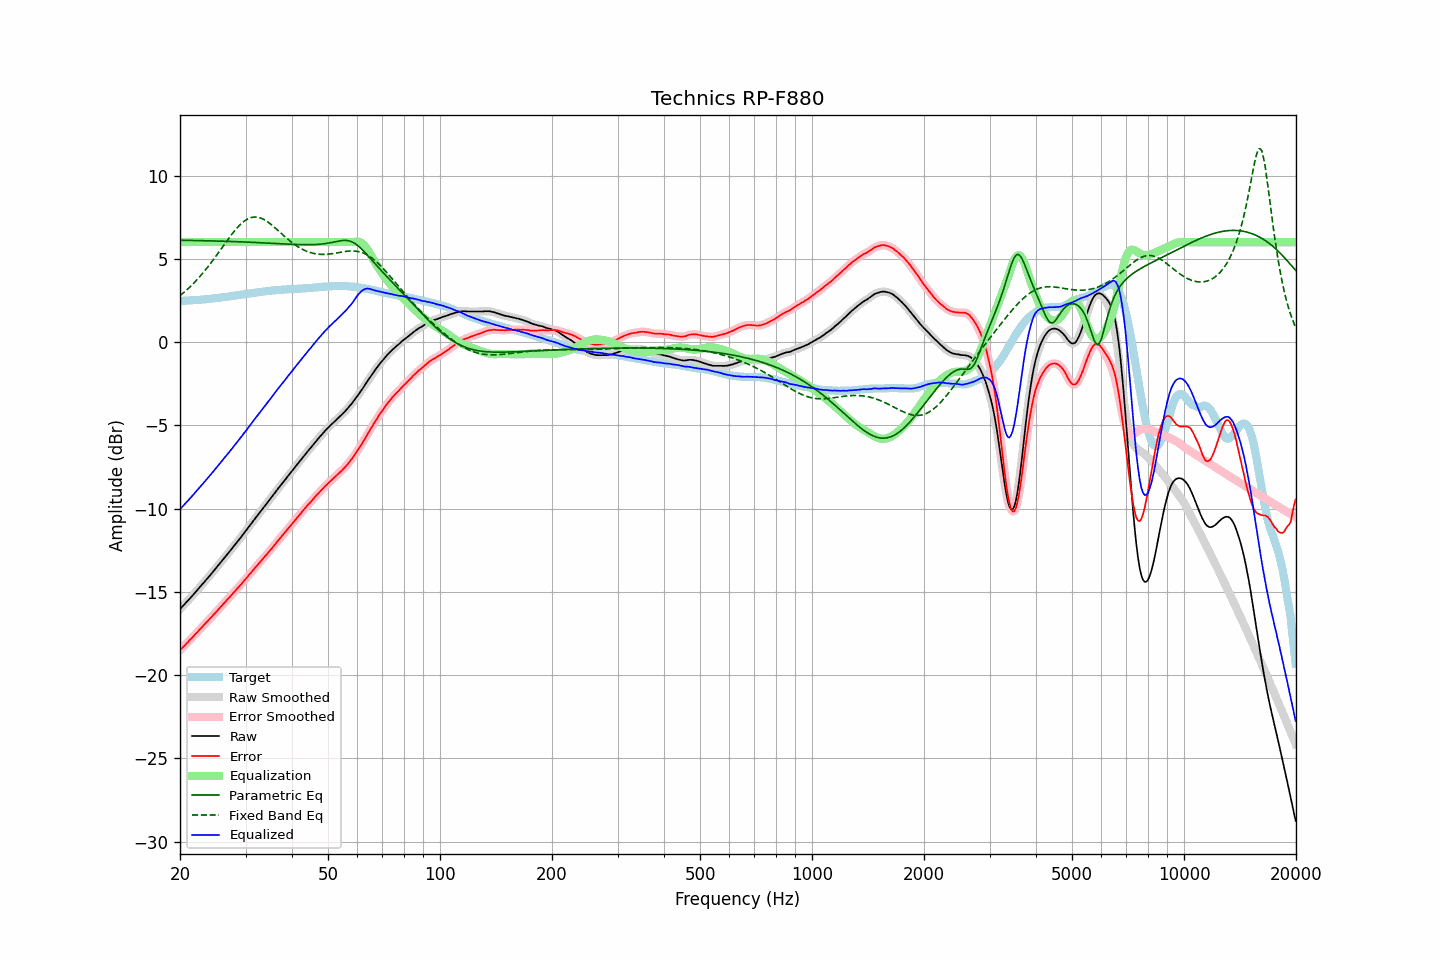

The data file committed next to this chart (first rows):
frequency, raw, error, smoothed, error_smoothed, equalization, parametric_eq, fixed_band_eq, equalized_raw, equalized_smoothed, target
20.00, -16.04, -18.51, -16.04, -18.50, 6.00, 6.11, 2.78, -10.04, -10.04, 2.47
20.20, -15.94, -18.41, -15.94, -18.41, 6.00, 6.11, 2.86, -9.94, -9.94, 2.47
20.40, -15.83, -18.30, -15.83, -18.31, 6.00, 6.11, 2.94, -9.83, -9.83, 2.48
20.61, -15.73, -18.22, -15.73, -18.21, 6.00, 6.11, 3.03, -9.73, -9.73, 2.49
20.81, -15.62, -18.10, -15.62, -18.11, 6.00, 6.11, 3.11, -9.62, -9.62, 2.49
21.02, -15.52, -18.01, -15.52, -18.01, 6.00, 6.10, 3.20, -9.52, -9.52, 2.49
21.23, -15.41, -17.90, -15.41, -17.91, 6.00, 6.10, 3.29, -9.41, -9.41, 2.49
21.44, -15.31, -17.81, -15.31, -17.81, 6.00, 6.10, 3.38, -9.31, -9.31, 2.50
21.66, -15.20, -17.71, -15.20, -17.71, 6.00, 6.10, 3.48, -9.20, -9.20, 2.51
21.87, -15.09, -17.60, -15.09, -17.61, 6.00, 6.10, 3.58, -9.09, -9.09, 2.51
22.09, -14.98, -17.50, -14.98, -17.50, 6.00, 6.09, 3.68, -8.98, -8.98, 2.52
22.31, -14.87, -17.40, -14.87, -17.40, 6.00, 6.09, 3.79, -8.87, -8.87, 2.53
22.54, -14.76, -17.29, -14.76, -17.30, 6.00, 6.09, 3.89, -8.76, -8.76, 2.53
22.76, -14.65, -17.19, -14.65, -17.19, 6.00, 6.09, 4.00, -8.65, -8.65, 2.54
22.99, -14.54, -17.09, -14.54, -17.09, 6.00, 6.09, 4.12, -8.54, -8.54, 2.55
23.22, -14.42, -16.98, -14.42, -16.98, 6.00, 6.08, 4.23, -8.42, -8.42, 2.56
23.45, -14.31, -16.88, -14.31, -16.88, 6.00, 6.08, 4.35, -8.31, -8.31, 2.57
23.69, -14.20, -16.78, -14.20, -16.78, 6.00, 6.08, 4.47, -8.20, -8.20, 2.58
23.92, -14.09, -16.68, -14.09, -16.67, 6.00, 6.08, 4.59, -8.09, -8.09, 2.59
24.16, -13.97, -16.57, -13.97, -16.57, 6.00, 6.07, 4.72, -7.97, -7.97, 2.60
24.40, -13.86, -16.47, -13.86, -16.47, 6.00, 6.07, 4.85, -7.86, -7.86, 2.61
24.65, -13.74, -16.37, -13.74, -16.37, 6.00, 6.07, 4.98, -7.74, -7.74, 2.63
24.89, -13.63, -16.26, -13.63, -16.26, 6.00, 6.07, 5.11, -7.63, -7.63, 2.64
25.14, -13.51, -16.15, -13.51, -16.15, 6.00, 6.06, 5.24, -7.51, -7.51, 2.65
25.39, -13.39, -16.04, -13.39, -16.05, 6.00, 6.06, 5.37, -7.39, -7.39, 2.66
25.65, -13.27, -15.93, -13.27, -15.94, 6.00, 6.06, 5.51, -7.27, -7.27, 2.66
25.91, -13.15, -15.84, -13.15, -15.83, 6.00, 6.06, 5.64, -7.15, -7.15, 2.68
26.16, -13.03, -15.72, -13.03, -15.73, 6.00, 6.05, 5.78, -7.03, -7.03, 2.69
26.43, -12.92, -15.62, -12.92, -15.62, 6.00, 6.05, 5.92, -6.92, -6.92, 2.70
26.69, -12.80, -15.51, -12.80, -15.51, 6.00, 6.05, 6.05, -6.80, -6.80, 2.71
26.96, -12.68, -15.41, -12.68, -15.41, 6.00, 6.04, 6.18, -6.68, -6.68, 2.73
27.23, -12.56, -15.30, -12.56, -15.30, 6.00, 6.04, 6.31, -6.56, -6.56, 2.74
27.50, -12.44, -15.20, -12.44, -15.20, 6.00, 6.04, 6.44, -6.44, -6.44, 2.76
27.77, -12.32, -15.09, -12.32, -15.09, 6.00, 6.03, 6.56, -6.32, -6.32, 2.77
28.05, -12.20, -14.99, -12.20, -14.98, 6.00, 6.03, 6.68, -6.20, -6.20, 2.79
28.33, -12.08, -14.88, -12.08, -14.87, 6.00, 6.03, 6.80, -6.08, -6.08, 2.80
28.62, -11.95, -14.77, -11.95, -14.77, 6.00, 6.02, 6.91, -5.95, -5.95, 2.82
28.90, -11.83, -14.65, -11.83, -14.66, 6.00, 6.02, 7.01, -5.83, -5.83, 2.82
29.19, -11.71, -14.55, -11.70, -14.55, 6.00, 6.01, 7.10, -5.71, -5.70, 2.84
29.48, -11.58, -14.43, -11.58, -14.43, 6.00, 6.01, 7.19, -5.58, -5.58, 2.85
29.78, -11.45, -14.32, -11.45, -14.32, 6.00, 6.01, 7.26, -5.45, -5.45, 2.87
30.08, -11.33, -14.21, -11.33, -14.21, 6.00, 6.00, 7.33, -5.33, -5.33, 2.88
30.38, -11.20, -14.10, -11.20, -14.10, 6.00, 6.00, 7.39, -5.20, -5.20, 2.90
30.68, -11.07, -13.98, -11.07, -13.98, 6.00, 5.99, 7.43, -5.07, -5.07, 2.91
30.99, -10.95, -13.88, -10.95, -13.87, 6.00, 5.99, 7.47, -4.95, -4.95, 2.93
31.30, -10.82, -13.76, -10.82, -13.76, 6.00, 5.99, 7.49, -4.82, -4.82, 2.93
31.61, -10.69, -13.64, -10.69, -13.64, 6.00, 5.98, 7.51, -4.69, -4.69, 2.95
31.93, -10.56, -13.52, -10.56, -13.53, 6.00, 5.98, 7.51, -4.56, -4.56, 2.96
32.24, -10.44, -13.42, -10.44, -13.42, 6.00, 5.97, 7.50, -4.44, -4.44, 2.98
32.57, -10.31, -13.30, -10.31, -13.30, 6.00, 5.97, 7.48, -4.31, -4.31, 2.99
32.89, -10.19, -13.20, -10.19, -13.19, 6.00, 5.96, 7.45, -4.19, -4.19, 3.01
33.22, -10.06, -13.07, -10.06, -13.08, 6.00, 5.96, 7.41, -4.06, -4.06, 3.02
33.55, -9.94, -12.97, -9.94, -12.97, 6.00, 5.95, 7.37, -3.94, -3.94, 3.03
33.89, -9.81, -12.85, -9.81, -12.86, 6.00, 5.95, 7.31, -3.81, -3.81, 3.04
34.23, -9.69, -12.75, -9.69, -12.74, 6.00, 5.94, 7.25, -3.69, -3.69, 3.06
34.57, -9.56, -12.63, -9.56, -12.63, 6.00, 5.94, 7.18, -3.56, -3.56, 3.07
34.92, -9.44, -12.52, -9.44, -12.52, 6.00, 5.93, 7.11, -3.44, -3.44, 3.08
35.27, -9.31, -12.40, -9.31, -12.40, 6.00, 5.93, 7.03, -3.31, -3.31, 3.09
35.62, -9.19, -12.29, -9.19, -12.29, 6.00, 5.92, 6.95, -3.19, -3.19, 3.10
35.97, -9.06, -12.17, -9.06, -12.17, 6.00, 5.92, 6.87, -3.06, -3.06, 3.11
... 635 more rows
